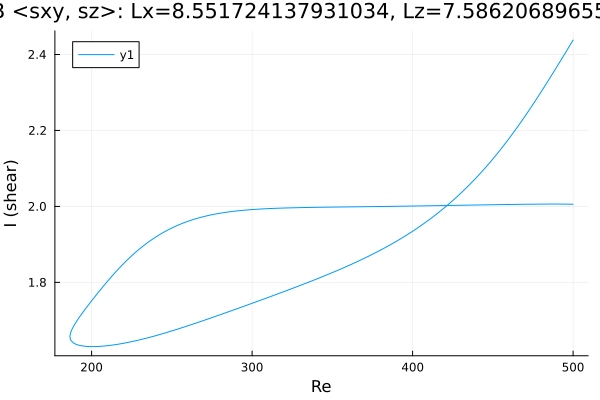

The file beside this chart, header and first rows:
Re, shear
500.0, 2.006
499, 2.006
497.6, 2.006
496.1, 2.006
494.7, 2.006
493.3, 2.006
491.9, 2.006
490.5, 2.006
489.1, 2.006
487.7, 2.006
486.2, 2.006
484.8, 2.006
483.4, 2.006
482, 2.006
480.6, 2.006
479.2, 2.006
477.8, 2.006
476.3, 2.006
474.9, 2.006
473.5, 2.006
472.1, 2.006
470.7, 2.006
469.3, 2.006
467.9, 2.006
466.4, 2.005
465, 2.005
463.6, 2.005
462.2, 2.005
460.8, 2.005
459.4, 2.005
458, 2.005
456.5, 2.005
455.1, 2.005
453.7, 2.005
452.3, 2.005
450.9, 2.004
449.5, 2.004
448.1, 2.004
446.6, 2.004
445.2, 2.004
443.8, 2.004
442.4, 2.004
441, 2.004
439.6, 2.004
438.2, 2.004
436.7, 2.003
435.3, 2.003
433.9, 2.003
432.5, 2.003
431.1, 2.003
429.7, 2.003
428.3, 2.003
426.8, 2.003
425.4, 2.003
424, 2.003
422.6, 2.002
421.2, 2.002
419.8, 2.002
418.4, 2.002
416.9, 2.002
... 458 more rows
